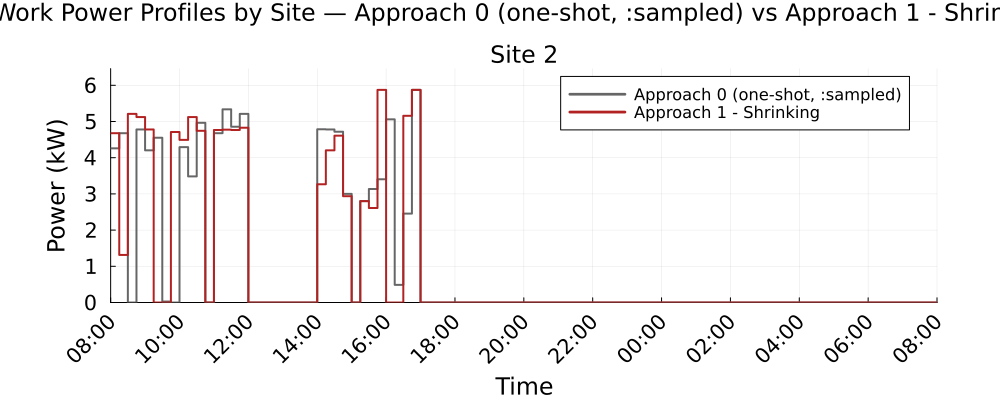

The file beside this chart, header and first rows:
Time_Period, Clock, Site_2_A0_kW, Site_2_A1S_kW
1, 08:00, 4.258, 4.677
2, 08:15, 4.677, 1.313
3, 08:30, 0.0, 5.21
4, 08:45, 4.78, 5.123
5, 09:00, 4.203, 4.78
6, 09:15, 4.551, 0.0
7, 09:30, 0.0262, 0.0
8, 09:45, 0.0, 4.709
9, 10:00, 4.291, 4.492
10, 10:15, 3.483, 5.123
11, 10:30, 4.963, 4.742
12, 10:45, 0.0, 0.0
13, 11:00, 4.677, 4.765
14, 11:15, 5.336, 4.775
15, 11:30, 4.854, 4.765
16, 11:45, 5.21, 4.828
17, 12:00, 0.0, 0.0
18, 12:15, 0.0, 0.0
19, 12:30, 0.0, 0.0
20, 12:45, 0.0, 0.0
21, 13:00, 0.0, 0.0
22, 13:15, 0.0, 0.0
23, 13:30, 0.0, 0.0
24, 13:45, 0.0, 0.0
25, 14:00, 4.784, 3.265
26, 14:15, 4.78, 4.203
27, 14:30, 4.718, 4.608
28, 14:45, 3, 2.937
29, 15:00, 0.0, 0.0
30, 15:15, 2.8, 2.8
31, 15:30, 3.134, 2.61
32, 15:45, 3.403, 5.873
33, 16:00, 5.059, 0.0
34, 16:15, 0.4879, 0.0
35, 16:30, 2.455, 5.158
36, 16:45, 5.873, 5.873
37, 17:00, 0.0, 0.0
38, 17:15, 0.0, 0.0
39, 17:30, 0.0, 0.0
40, 17:45, 0.0, 0.0
41, 18:00, 0.0, 0.0
42, 18:15, 0.0, 0.0
43, 18:30, 0.0, 0.0
44, 18:45, 0.0, 0.0
45, 19:00, 0.0, 0.0
46, 19:15, 0.0, 0.0
47, 19:30, 0.0, 0.0
48, 19:45, 0.0, 0.0
49, 20:00, 0.0, 0.0
50, 20:15, 0.0, 0.0
51, 20:30, 0.0, 0.0
52, 20:45, 0.0, 0.0
53, 21:00, 0.0, 0.0
54, 21:15, 0.0, 0.0
55, 21:30, 0.0, 0.0
56, 21:45, 0.0, 0.0
57, 22:00, 0.0, 0.0
58, 22:15, 0.0, 0.0
59, 22:30, 0.0, 0.0
60, 22:45, 0.0, 0.0
... 36 more rows
